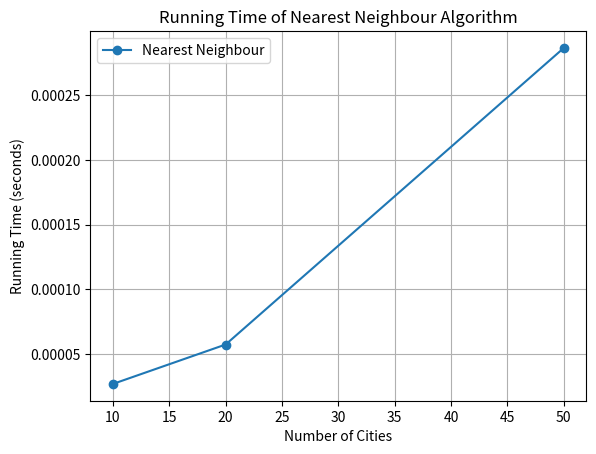

This chart was generated by the following Python code:
import numpy as np
import random
import time
import matplotlib.pyplot as plt

# Function to generate random cities
def generate_cities(num_cities):
    return np.random.rand(num_cities, 2) * 100  # Random coordinates in a 100x100 area

# Function to calculate the distance matrix
def calculate_distance_matrix(cities):
    num_cities = len(cities)
    distance_matrix = np.zeros((num_cities, num_cities))
    for i in range(num_cities):
        for j in range(num_cities):
            if i != j:
                distance_matrix[i][j] = np.linalg.norm(cities[i] - cities[j])
    return distance_matrix

# Nearest Neighbour Algorithm
def nearest_neighbour(distance_matrix):
    n = len(distance_matrix)
    visited = [False] * n
    total_distance = 0
    current_city = 0
    visited[current_city] = True

    for _ in range(1, n):
        nearest_city = -1
        nearest_distance = float('inf')

        for j in range(n):
            if not visited[j] and distance_matrix[current_city][j] < nearest_distance:
                nearest_distance = distance_matrix[current_city][j]
                nearest_city = j

        visited[nearest_city] = True
        total_distance += nearest_distance
        current_city = nearest_city

    total_distance += distance_matrix[current_city][0]  # Return to starting city
    return total_distance

# Experiment function to run the Nearest Neighbour algorithm and measure time
def run_experiment(num_cities):
    cities = generate_cities(num_cities)
    distance_matrix = calculate_distance_matrix(cities)

    # Measure Nearest Neighbour
    start_time = time.time()
    nn_distance = nearest_neighbour(distance_matrix)
    nn_time = time.time() - start_time

    return nn_distance, nn_time

# Main function to execute experiments for different city counts
def main():
    city_counts = [10, 20, 50]
    nn_times = []
    nn_distances = []

    for count in city_counts:
        distance, time_taken = run_experiment(count)
        nn_distances.append(distance)
        nn_times.append(time_taken)

    # Print results
    for i in range(len(city_counts)):
        print(f"Cities: {city_counts[i]}, Distance: {nn_distances[i]}, Time: {nn_times[i]:.6f} seconds")

    # Plotting the results
    plt.plot(city_counts, nn_times, label='Nearest Neighbour', marker='o')

    plt.xlabel('Number of Cities')
    plt.ylabel('Running Time (seconds)')
    plt.title('Running Time of Nearest Neighbour Algorithm')
    plt.legend()
    plt.grid()
    plt.show()

if __name__ == "__main__":
    main()
